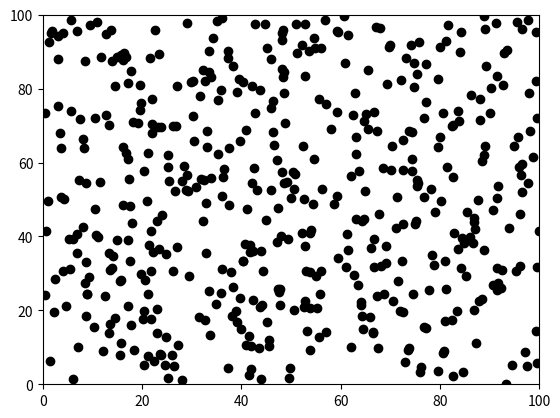

Write the Python code that produced this figure.
# vicsek model simulation
# for testing 
# authority: Pang Jiahun
# start time: 2022/11/7
# last time: 2022/11/7
# end time: ~

'''
version description:
    角度0~2pi，直接取平均，参照[2]中的original vicsek
'''
#考虑：
#   1. 动画部分要不要放入VICSEK类中
#   2. 加入惯性，而不是角度取平均
#   3. 数学计算采用[2]的方式？还是逐个元素进行相应的计算
#   4. 还没有考虑数据存储的部分
#   5.角度取平均，还有个问题，那便是，0与2pi该怎么 处理-》有没有一个循环函数（所以原文用了sin，cos来取平均，而不是角度直接取平均）


import numpy as np
import matplotlib.pyplot as plt
import matplotlib.animation as animation


class VICSEK():
    '''
    class of Vicsek model, each class is a group of Vicsek model

    Parameters
    --
        sizeOfArena: float ( default: )
            the linear size of the squrae shape cell where simulations are carried out. 
        number: int  ( default: )
            the number of units. 
        speed: float ( default: )
            speed of the units(constant temporarily).
        senseRadiu: float ( default: )
            the radius that an unit can feel.
        noises: float ( default: )
            the strength of noises
    
    > hello

    '''
    '''
    Notation
    --
    # l: the simulations are carried out in a square shape cell of linear size L 1x1 场地大小
    # n: n units 1x1 个数
    # v: velocities of the units ( temporarily) 1x1 速度大小
    # Theta: directions nx1 角度(每个unit运动的不同)
    # P: matrix of the positions of the units nx2 位置矩阵
    # r: the radius that an unit can feel 1x1 所感知的半径
    # yeta: the strength of the noises 1x1 噪声
    大小写规范问题:小写为数值，大写为矩阵
    '''
    def __init__(self,sizeOfArena: float, number: int, speed: float, senseRadiu: float,noises: float) -> None:
        self.parameters_Init(sizeOfArena,number,speed,senseRadiu,noises) #init parameters
        print("hello world")
        self.simulationTime = 10 # the duration of the simulation, unit: second
        self.step = 0.01 # the duration of the step
        pass
    
    def parameters_Init(self, sizeOfArena: float, number:int, speed: float, senseRadiu: float, noises: float) -> None:
        '''
        Init parameters

        Parameters
        --
            sizeOfArena: float ( default: )
                the linear size of the squrae shape cell where simulations are carried out. 
            number: int  ( default: )
                the number of units. 
            speed: float ( default: )
                speed of the units(constant temporarily).
            senseRadiu: float ( default: )
                the radius that an unit can feel.
            noises: float ( default: )
                the strength of noises
        '''
        self.l = sizeOfArena
        self.n = number
        self.v = speed
        self.r = senseRadiu
        self.yeta = noises
        # init P and theta
        rng = np.random.default_rng()
        self.P = rng.random((self.n,2))*self.l
        # init Theta
        self.Theta = rng.random((self.n,1))*2*np.pi
        



#================== animation part
#%%
def animate(vicsek) -> None:
    '''
    start the simulation
    
    Parameters:
        vicsek: VICSEK(class) default: 
            vicsek model

    '''
    # print(vicsek)
    # print(id(vicsek))
    fig = plt.figure()
    ax = fig.subplots()
    process, = ax.plot(vicsek.P[:,0],vicsek.P[:,1],c='k', marker ='o', ls='None')
    print(type(process))
    ani = animation.FuncAnimation(fig=fig, func=_move, fargs= (vicsek,process, ), frames=100, interval=20, blit=False)
    plt.xlim((0, vicsek.l))
    plt.ylim((0, vicsek.l))
    plt.show()

def _move(frameNumber, vicsek: VICSEK, process):
    '''
    # WARN!!!!!!!!!!
    do not touch easily
    由动画函数自动调用

    Parameters:
    ---
        frameNumber: 
            the number of the frame, 
        vicsek: VICSEK(class) default: 
            vicsek model
        process:
            封装后的数据
    '''

    P = update(vicsek=vicsek)
    process.set_ydata(P[:,1])
    process.set_xdata(P[:,0])
    return process



#================ update data
#%%
def update(vicsek: VICSEK):
    '''
    update the position.        ref:[2] Emergent Behavior in Flocks->角度取平均问题

    Parameters:
        vicsek: VICSEK(class) default: 
            vicsek model
    '''
    dx = np.subtract.outer(vicsek.P[:, 0], vicsek.P[:, 0])
    dy = np.subtract.outer(vicsek.P[:, 1], vicsek.P[:, 1]) 
    distance = np.hypot(dx, dy)
    Ax = (distance >= 0) * (distance < vicsek.r)# >=0是包括自己
    di = np.maximum(Ax.sum(axis=1), 1)#是包括自己
    Dx = np.diag(di)
    Lx = Dx-Ax
    id = np.identity(vicsek.n)
    # print(vicsek.Theta)
    #noise
    rng = np.random.default_rng()
    Noises = rng.random((vicsek.n,1))*vicsek.yeta -vicsek.yeta/2
    vicsek.Theta = np.matmul((id - np.matmul(np.linalg.inv(Dx),Lx)),vicsek.Theta)
    vicsek.Theta += Noises
    vicsek.P = vicsek.P + np.hstack((vicsek.v*np.cos(vicsek.Theta),vicsek.v*np.sin(vicsek.Theta)))
    # vicsek.P = vicsek.P % vicsek.l#取余
    
    vicsek.P = np.mod(vicsek.P, vicsek.l)#取余
    return vicsek.P


#%%
if __name__ == "__main__":
    #修改参数就修改类的参数就行，这样可以同时跑多个参数
    vicsek = VICSEK(sizeOfArena= 100.0, number= 500, speed=1.0, senseRadiu= 5, noises=.5)
    animate(vicsek)



'''
[1] Novel Type of Phase Transition in a System of Self-Driven Particles
[2] Emergent Behavior in Flocks
'''
